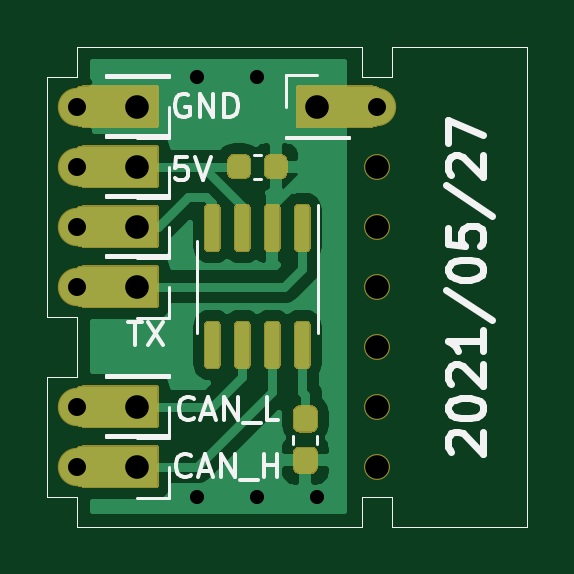
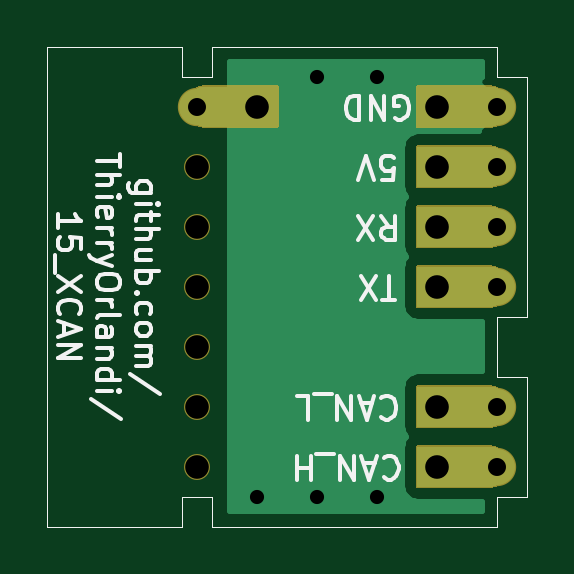
Circuit board: 11 layer files. Board 20.3 x 20.3 mm.
- bottom_copper: 15_XCAN-B_Cu.gbr (14666 bytes)
- bottom_mask: 15_XCAN-B_Mask.gbr (17633 bytes)
- paste: 15_XCAN-B_Paste.gbr (1615 bytes)
- bottom_silk: 15_XCAN-B_SilkS.gbr (12800 bytes)
- outline: 15_XCAN-Edge_Cuts.gbr (1588 bytes)
- top_copper: 15_XCAN-F_Cu.gbr (34731 bytes)
- top_mask: 15_XCAN-F_Mask.gbr (21740 bytes)
- paste: 15_XCAN-F_Paste.gbr (5722 bytes)
- top_silk: 15_XCAN-F_SilkS.gbr (10039 bytes)
- drill: 15_XCAN-NPTH.drl (342 bytes)
- drill: 15_XCAN-PTH.drl (499 bytes)

=== bottom_copper: 15_XCAN-B_Cu.gbr (14666 bytes, source omitted) ===
=== bottom_mask: 15_XCAN-B_Mask.gbr (17633 bytes, source omitted) ===
=== paste: 15_XCAN-B_Paste.gbr ===
%TF.GenerationSoftware,KiCad,Pcbnew,(5.1.9)-1*%
%TF.CreationDate,2021-05-27T15:02:39+02:00*%
%TF.ProjectId,15_XCAN,31355f58-4341-44e2-9e6b-696361645f70,rev?*%
%TF.SameCoordinates,Original*%
%TF.FileFunction,Paste,Bot*%
%TF.FilePolarity,Positive*%
%FSLAX46Y46*%
G04 Gerber Fmt 4.6, Leading zero omitted, Abs format (unit mm)*
G04 Created by KiCad (PCBNEW (5.1.9)-1) date 2021-05-27 15:02:39*
%MOMM*%
%LPD*%
G01*
G04 APERTURE LIST*
%TA.AperFunction,Profile*%
%ADD10C,0.050000*%
%TD*%
G04 APERTURE END LIST*
D10*
X114935000Y-60960000D02*
X120650000Y-60960000D01*
X114935000Y-62230000D02*
X114935000Y-60960000D01*
X113665000Y-62230000D02*
X114935000Y-62230000D01*
X113665000Y-60960000D02*
X113665000Y-62230000D01*
X114935000Y-81280000D02*
X120650000Y-81280000D01*
X114935000Y-80010000D02*
X114935000Y-81280000D01*
X113665000Y-80010000D02*
X114935000Y-80010000D01*
X113665000Y-81280000D02*
X113665000Y-80010000D01*
X101600000Y-62230000D02*
X101600000Y-60960000D01*
X100330000Y-62230000D02*
X101600000Y-62230000D01*
X100330000Y-64770000D02*
X100330000Y-62230000D01*
X100330000Y-72390000D02*
X100330000Y-67310000D01*
X101600000Y-72390000D02*
X100330000Y-72390000D01*
X101600000Y-74930000D02*
X101600000Y-72390000D01*
X100330000Y-74930000D02*
X101600000Y-74930000D01*
X120650000Y-60960000D02*
X120650000Y-81280000D01*
X101600000Y-60960000D02*
X113665000Y-60960000D01*
X101600000Y-80010000D02*
X101600000Y-81280000D01*
X100330000Y-80010000D02*
X101600000Y-80010000D01*
X100330000Y-64770000D02*
X100330000Y-67310000D01*
X113665000Y-81280000D02*
X101600000Y-81280000D01*
X100330000Y-80010000D02*
X100330000Y-74930000D01*
M02*

=== bottom_silk: 15_XCAN-B_SilkS.gbr (12800 bytes, source omitted) ===
=== outline: 15_XCAN-Edge_Cuts.gbr ===
%TF.GenerationSoftware,KiCad,Pcbnew,(5.1.9)-1*%
%TF.CreationDate,2021-05-27T15:02:39+02:00*%
%TF.ProjectId,15_XCAN,31355f58-4341-44e2-9e6b-696361645f70,rev?*%
%TF.SameCoordinates,Original*%
%TF.FileFunction,Profile,NP*%
%FSLAX46Y46*%
G04 Gerber Fmt 4.6, Leading zero omitted, Abs format (unit mm)*
G04 Created by KiCad (PCBNEW (5.1.9)-1) date 2021-05-27 15:02:39*
%MOMM*%
%LPD*%
G01*
G04 APERTURE LIST*
%TA.AperFunction,Profile*%
%ADD10C,0.050000*%
%TD*%
G04 APERTURE END LIST*
D10*
X114935000Y-60960000D02*
X120650000Y-60960000D01*
X114935000Y-62230000D02*
X114935000Y-60960000D01*
X113665000Y-62230000D02*
X114935000Y-62230000D01*
X113665000Y-60960000D02*
X113665000Y-62230000D01*
X114935000Y-81280000D02*
X120650000Y-81280000D01*
X114935000Y-80010000D02*
X114935000Y-81280000D01*
X113665000Y-80010000D02*
X114935000Y-80010000D01*
X113665000Y-81280000D02*
X113665000Y-80010000D01*
X101600000Y-62230000D02*
X101600000Y-60960000D01*
X100330000Y-62230000D02*
X101600000Y-62230000D01*
X100330000Y-64770000D02*
X100330000Y-62230000D01*
X100330000Y-72390000D02*
X100330000Y-67310000D01*
X101600000Y-72390000D02*
X100330000Y-72390000D01*
X101600000Y-74930000D02*
X101600000Y-72390000D01*
X100330000Y-74930000D02*
X101600000Y-74930000D01*
X120650000Y-60960000D02*
X120650000Y-81280000D01*
X101600000Y-60960000D02*
X113665000Y-60960000D01*
X101600000Y-80010000D02*
X101600000Y-81280000D01*
X100330000Y-80010000D02*
X101600000Y-80010000D01*
X100330000Y-64770000D02*
X100330000Y-67310000D01*
X113665000Y-81280000D02*
X101600000Y-81280000D01*
X100330000Y-80010000D02*
X100330000Y-74930000D01*
M02*

=== top_copper: 15_XCAN-F_Cu.gbr (34731 bytes, source omitted) ===
=== top_mask: 15_XCAN-F_Mask.gbr (21740 bytes, source omitted) ===
=== paste: 15_XCAN-F_Paste.gbr ===
%TF.GenerationSoftware,KiCad,Pcbnew,(5.1.9)-1*%
%TF.CreationDate,2021-05-27T15:02:39+02:00*%
%TF.ProjectId,15_XCAN,31355f58-4341-44e2-9e6b-696361645f70,rev?*%
%TF.SameCoordinates,Original*%
%TF.FileFunction,Paste,Top*%
%TF.FilePolarity,Positive*%
%FSLAX46Y46*%
G04 Gerber Fmt 4.6, Leading zero omitted, Abs format (unit mm)*
G04 Created by KiCad (PCBNEW (5.1.9)-1) date 2021-05-27 15:02:39*
%MOMM*%
%LPD*%
G01*
G04 APERTURE LIST*
%TA.AperFunction,Profile*%
%ADD10C,0.050000*%
%TD*%
G04 APERTURE END LIST*
D10*
X114935000Y-60960000D02*
X120650000Y-60960000D01*
X114935000Y-62230000D02*
X114935000Y-60960000D01*
X113665000Y-62230000D02*
X114935000Y-62230000D01*
X113665000Y-60960000D02*
X113665000Y-62230000D01*
X114935000Y-81280000D02*
X120650000Y-81280000D01*
X114935000Y-80010000D02*
X114935000Y-81280000D01*
X113665000Y-80010000D02*
X114935000Y-80010000D01*
X113665000Y-81280000D02*
X113665000Y-80010000D01*
X101600000Y-62230000D02*
X101600000Y-60960000D01*
X100330000Y-62230000D02*
X101600000Y-62230000D01*
X100330000Y-64770000D02*
X100330000Y-62230000D01*
X100330000Y-72390000D02*
X100330000Y-67310000D01*
X101600000Y-72390000D02*
X100330000Y-72390000D01*
X101600000Y-74930000D02*
X101600000Y-72390000D01*
X100330000Y-74930000D02*
X101600000Y-74930000D01*
X120650000Y-60960000D02*
X120650000Y-81280000D01*
X101600000Y-60960000D02*
X113665000Y-60960000D01*
X101600000Y-80010000D02*
X101600000Y-81280000D01*
X100330000Y-80010000D02*
X101600000Y-80010000D01*
X100330000Y-64770000D02*
X100330000Y-67310000D01*
X113665000Y-81280000D02*
X101600000Y-81280000D01*
X100330000Y-80010000D02*
X100330000Y-74930000D01*
%TO.C,R1*%
G36*
G01*
X111489500Y-77247000D02*
X111014500Y-77247000D01*
G75*
G02*
X110777000Y-77009500I0J237500D01*
G01*
X110777000Y-76434500D01*
G75*
G02*
X111014500Y-76197000I237500J0D01*
G01*
X111489500Y-76197000D01*
G75*
G02*
X111727000Y-76434500I0J-237500D01*
G01*
X111727000Y-77009500D01*
G75*
G02*
X111489500Y-77247000I-237500J0D01*
G01*
G37*
G36*
G01*
X111489500Y-78997000D02*
X111014500Y-78997000D01*
G75*
G02*
X110777000Y-78759500I0J237500D01*
G01*
X110777000Y-78184500D01*
G75*
G02*
X111014500Y-77947000I237500J0D01*
G01*
X111489500Y-77947000D01*
G75*
G02*
X111727000Y-78184500I0J-237500D01*
G01*
X111727000Y-78759500D01*
G75*
G02*
X111489500Y-78997000I-237500J0D01*
G01*
G37*
%TD*%
%TO.C,C1*%
G36*
G01*
X109545000Y-66290000D02*
X109545000Y-65790000D01*
G75*
G02*
X109770000Y-65565000I225000J0D01*
G01*
X110220000Y-65565000D01*
G75*
G02*
X110445000Y-65790000I0J-225000D01*
G01*
X110445000Y-66290000D01*
G75*
G02*
X110220000Y-66515000I-225000J0D01*
G01*
X109770000Y-66515000D01*
G75*
G02*
X109545000Y-66290000I0J225000D01*
G01*
G37*
G36*
G01*
X107995000Y-66290000D02*
X107995000Y-65790000D01*
G75*
G02*
X108220000Y-65565000I225000J0D01*
G01*
X108670000Y-65565000D01*
G75*
G02*
X108895000Y-65790000I0J-225000D01*
G01*
X108895000Y-66290000D01*
G75*
G02*
X108670000Y-66515000I-225000J0D01*
G01*
X108220000Y-66515000D01*
G75*
G02*
X107995000Y-66290000I0J225000D01*
G01*
G37*
%TD*%
%TO.C,U1*%
G36*
G01*
X110975000Y-72620000D02*
X111275000Y-72620000D01*
G75*
G02*
X111425000Y-72770000I0J-150000D01*
G01*
X111425000Y-74420000D01*
G75*
G02*
X111275000Y-74570000I-150000J0D01*
G01*
X110975000Y-74570000D01*
G75*
G02*
X110825000Y-74420000I0J150000D01*
G01*
X110825000Y-72770000D01*
G75*
G02*
X110975000Y-72620000I150000J0D01*
G01*
G37*
G36*
G01*
X109705000Y-72620000D02*
X110005000Y-72620000D01*
G75*
G02*
X110155000Y-72770000I0J-150000D01*
G01*
X110155000Y-74420000D01*
G75*
G02*
X110005000Y-74570000I-150000J0D01*
G01*
X109705000Y-74570000D01*
G75*
G02*
X109555000Y-74420000I0J150000D01*
G01*
X109555000Y-72770000D01*
G75*
G02*
X109705000Y-72620000I150000J0D01*
G01*
G37*
G36*
G01*
X108435000Y-72620000D02*
X108735000Y-72620000D01*
G75*
G02*
X108885000Y-72770000I0J-150000D01*
G01*
X108885000Y-74420000D01*
G75*
G02*
X108735000Y-74570000I-150000J0D01*
G01*
X108435000Y-74570000D01*
G75*
G02*
X108285000Y-74420000I0J150000D01*
G01*
X108285000Y-72770000D01*
G75*
G02*
X108435000Y-72620000I150000J0D01*
G01*
G37*
G36*
G01*
X107165000Y-72620000D02*
X107465000Y-72620000D01*
G75*
G02*
X107615000Y-72770000I0J-150000D01*
G01*
X107615000Y-74420000D01*
G75*
G02*
X107465000Y-74570000I-150000J0D01*
G01*
X107165000Y-74570000D01*
G75*
G02*
X107015000Y-74420000I0J150000D01*
G01*
X107015000Y-72770000D01*
G75*
G02*
X107165000Y-72620000I150000J0D01*
G01*
G37*
G36*
G01*
X107165000Y-67670000D02*
X107465000Y-67670000D01*
G75*
G02*
X107615000Y-67820000I0J-150000D01*
G01*
X107615000Y-69470000D01*
G75*
G02*
X107465000Y-69620000I-150000J0D01*
G01*
X107165000Y-69620000D01*
G75*
G02*
X107015000Y-69470000I0J150000D01*
G01*
X107015000Y-67820000D01*
G75*
G02*
X107165000Y-67670000I150000J0D01*
G01*
G37*
G36*
G01*
X108435000Y-67670000D02*
X108735000Y-67670000D01*
G75*
G02*
X108885000Y-67820000I0J-150000D01*
G01*
X108885000Y-69470000D01*
G75*
G02*
X108735000Y-69620000I-150000J0D01*
G01*
X108435000Y-69620000D01*
G75*
G02*
X108285000Y-69470000I0J150000D01*
G01*
X108285000Y-67820000D01*
G75*
G02*
X108435000Y-67670000I150000J0D01*
G01*
G37*
G36*
G01*
X109705000Y-67670000D02*
X110005000Y-67670000D01*
G75*
G02*
X110155000Y-67820000I0J-150000D01*
G01*
X110155000Y-69470000D01*
G75*
G02*
X110005000Y-69620000I-150000J0D01*
G01*
X109705000Y-69620000D01*
G75*
G02*
X109555000Y-69470000I0J150000D01*
G01*
X109555000Y-67820000D01*
G75*
G02*
X109705000Y-67670000I150000J0D01*
G01*
G37*
G36*
G01*
X110975000Y-67670000D02*
X111275000Y-67670000D01*
G75*
G02*
X111425000Y-67820000I0J-150000D01*
G01*
X111425000Y-69470000D01*
G75*
G02*
X111275000Y-69620000I-150000J0D01*
G01*
X110975000Y-69620000D01*
G75*
G02*
X110825000Y-69470000I0J150000D01*
G01*
X110825000Y-67820000D01*
G75*
G02*
X110975000Y-67670000I150000J0D01*
G01*
G37*
%TD*%
M02*

=== top_silk: 15_XCAN-F_SilkS.gbr (10039 bytes, source omitted) ===
=== drill: 15_XCAN-NPTH.drl ===
M48
; DRILL file {KiCad (5.1.9)-1} date 05/27/21 15:02:42
; FORMAT={-:-/ absolute / inch / decimal}
; #@! TF.CreationDate,2021-05-27T15:02:42+02:00
; #@! TF.GenerationSoftware,Kicad,Pcbnew,(5.1.9)-1
; #@! TF.FileFunction,NonPlated,1,2,NPTH
FMAT,2
INCH
T1C0.0394
%
G90
G05
T1
X4.5Y-2.6
X4.5Y-2.7
X4.5Y-2.8
X4.5Y-2.9
X4.5Y-3.0
X4.5Y-3.1
T0
M30

=== drill: 15_XCAN-PTH.drl ===
M48
; DRILL file {KiCad (5.1.9)-1} date 05/27/21 15:02:42
; FORMAT={-:-/ absolute / inch / decimal}
; #@! TF.CreationDate,2021-05-27T15:02:42+02:00
; #@! TF.GenerationSoftware,Kicad,Pcbnew,(5.1.9)-1
; #@! TF.FileFunction,Plated,1,2,PTH
FMAT,2
INCH
T1C0.0236
T2C0.0300
T3C0.0394
%
G90
G05
T1
X4.2Y-2.45
X4.2Y-3.15
X4.3Y-2.45
X4.3Y-3.15
X4.4Y-3.15
T2
X4.0Y-2.5
X4.0Y-2.6
X4.0Y-2.7
X4.0Y-2.8
X4.0Y-3.0
X4.0Y-3.1
X4.5Y-2.5
T3
X4.1Y-2.5
X4.1Y-2.6
X4.1Y-2.7
X4.1Y-2.8
X4.1Y-3.0
X4.1Y-3.1
X4.4Y-2.5
T0
M30
